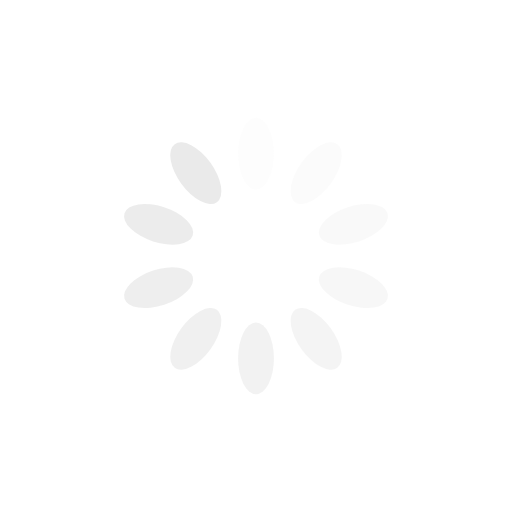
t = 0.00 s
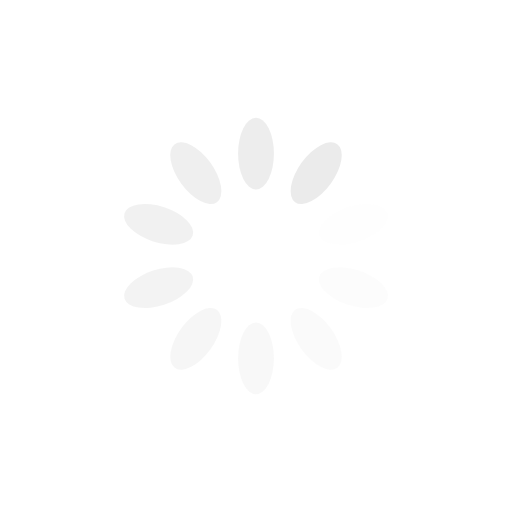
t = 0.25 s
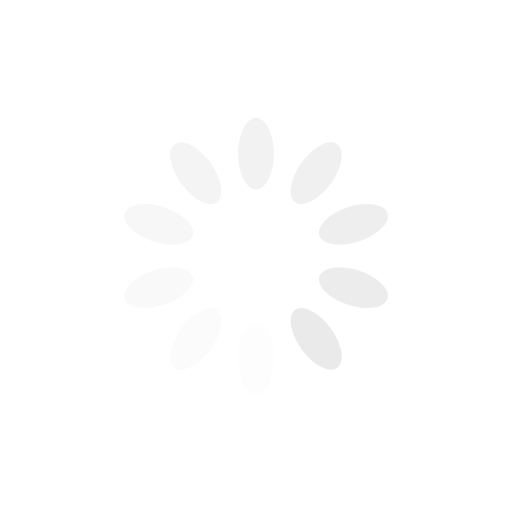
t = 0.50 s
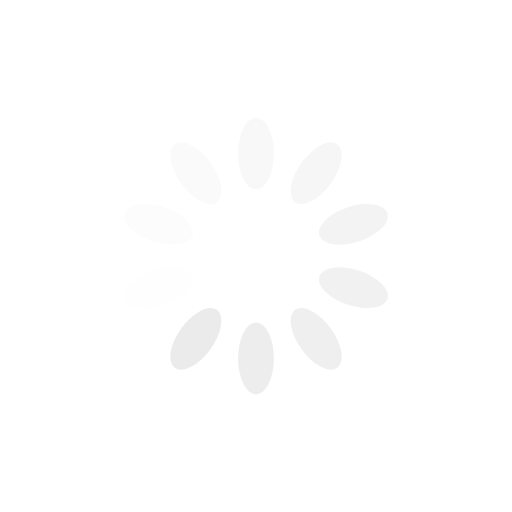
t = 0.75 s

The animated SVG that drew these frames (rendered in a browser with its animation timeline set to each time). Animation: 10 SMIL elements (animate=10); one cycle of 1.00 s, repeats indefinitely.

<svg xmlns="http://www.w3.org/2000/svg" viewBox="0 0 100 100" preserveAspectRatio="xMidYMid" width="200" height="200" style="shape-rendering: auto; display: block; background: rgba(255, 255, 255, 0);" xmlns:xlink="http://www.w3.org/1999/xlink"><g><g transform="rotate(0 50 50)">
  <rect fill="#eaeaea" height="14" width="7" ry="7" rx="3.5" y="23" x="46.5">
    <animate repeatCount="indefinite" begin="-0.9s" dur="1s" keyTimes="0;1" values="1;0" attributeName="opacity"></animate>
  </rect>
</g><g transform="rotate(36 50 50)">
  <rect fill="#eaeaea" height="14" width="7" ry="7" rx="3.5" y="23" x="46.5">
    <animate repeatCount="indefinite" begin="-0.8s" dur="1s" keyTimes="0;1" values="1;0" attributeName="opacity"></animate>
  </rect>
</g><g transform="rotate(72 50 50)">
  <rect fill="#eaeaea" height="14" width="7" ry="7" rx="3.5" y="23" x="46.5">
    <animate repeatCount="indefinite" begin="-0.7s" dur="1s" keyTimes="0;1" values="1;0" attributeName="opacity"></animate>
  </rect>
</g><g transform="rotate(108 50 50)">
  <rect fill="#eaeaea" height="14" width="7" ry="7" rx="3.5" y="23" x="46.5">
    <animate repeatCount="indefinite" begin="-0.6s" dur="1s" keyTimes="0;1" values="1;0" attributeName="opacity"></animate>
  </rect>
</g><g transform="rotate(144 50 50)">
  <rect fill="#eaeaea" height="14" width="7" ry="7" rx="3.5" y="23" x="46.5">
    <animate repeatCount="indefinite" begin="-0.5s" dur="1s" keyTimes="0;1" values="1;0" attributeName="opacity"></animate>
  </rect>
</g><g transform="rotate(180 50 50)">
  <rect fill="#eaeaea" height="14" width="7" ry="7" rx="3.5" y="23" x="46.5">
    <animate repeatCount="indefinite" begin="-0.4s" dur="1s" keyTimes="0;1" values="1;0" attributeName="opacity"></animate>
  </rect>
</g><g transform="rotate(216 50 50)">
  <rect fill="#eaeaea" height="14" width="7" ry="7" rx="3.5" y="23" x="46.5">
    <animate repeatCount="indefinite" begin="-0.3s" dur="1s" keyTimes="0;1" values="1;0" attributeName="opacity"></animate>
  </rect>
</g><g transform="rotate(252 50 50)">
  <rect fill="#eaeaea" height="14" width="7" ry="7" rx="3.5" y="23" x="46.5">
    <animate repeatCount="indefinite" begin="-0.2s" dur="1s" keyTimes="0;1" values="1;0" attributeName="opacity"></animate>
  </rect>
</g><g transform="rotate(288 50 50)">
  <rect fill="#eaeaea" height="14" width="7" ry="7" rx="3.5" y="23" x="46.5">
    <animate repeatCount="indefinite" begin="-0.1s" dur="1s" keyTimes="0;1" values="1;0" attributeName="opacity"></animate>
  </rect>
</g><g transform="rotate(324 50 50)">
  <rect fill="#eaeaea" height="14" width="7" ry="7" rx="3.5" y="23" x="46.5">
    <animate repeatCount="indefinite" begin="0s" dur="1s" keyTimes="0;1" values="1;0" attributeName="opacity"></animate>
  </rect>
</g><g></g></g><!-- [ldio] generated by https://loading.io --></svg>
